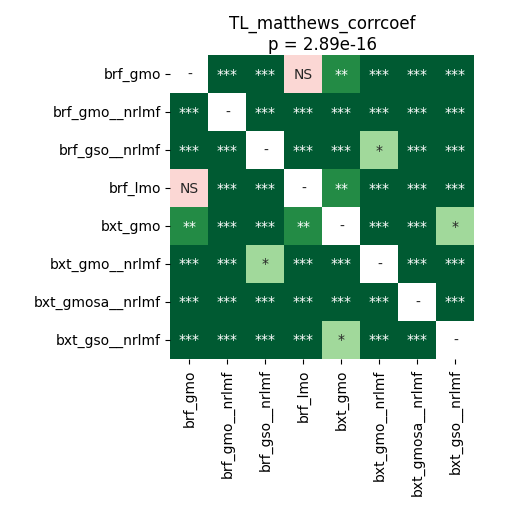

Data behind this chart, as committed beside it:
	brf_gmo	brf_gmo__nrlmf	brf_gso__nrlmf	brf_lmo	bxt_gmo	bxt_gmo__nrlmf	bxt_gmosa__nrlmf	bxt_gso__nrlmf
brf_gmo	1.0	4.0690104166666664e-05	4.0690104166666664e-05	0.7057	0.004878	4.0690104166666664e-05	4.0690104166666664e-05	4.0690104166666664e-05
brf_gmo__nrlmf	4.0690104166666664e-05	1.0	0.0002601	4.0690104166666664e-05	4.0690104166666664e-05	4.0690104166666664e-05	4.0690104166666664e-05	4.0690104166666664e-05
brf_gso__nrlmf	4.0690104166666664e-05	0.0002601	1.0	4.0690104166666664e-05	4.0690104166666664e-05	0.04595	4.0690104166666664e-05	4.0690104166666664e-05
brf_lmo	0.7057	4.0690104166666664e-05	4.0690104166666664e-05	1.0	0.005776	4.0690104166666664e-05	4.0690104166666664e-05	4.0690104166666664e-05
bxt_gmo	0.004878	4.0690104166666664e-05	4.0690104166666664e-05	0.005776	1.0	4.0690104166666664e-05	7.768110795454545e-05	0.01183
bxt_gmo__nrlmf	4.0690104166666664e-05	4.0690104166666664e-05	0.04595	4.0690104166666664e-05	4.0690104166666664e-05	1.0	4.0690104166666664e-05	4.0690104166666664e-05
bxt_gmosa__nrlmf	4.0690104166666664e-05	4.0690104166666664e-05	4.0690104166666664e-05	4.0690104166666664e-05	7.768110795454545e-05	4.0690104166666664e-05	1.0	4.0690104166666664e-05
bxt_gso__nrlmf	4.0690104166666664e-05	4.0690104166666664e-05	4.0690104166666664e-05	4.0690104166666664e-05	0.01183	4.0690104166666664e-05	4.0690104166666664e-05	1.0
